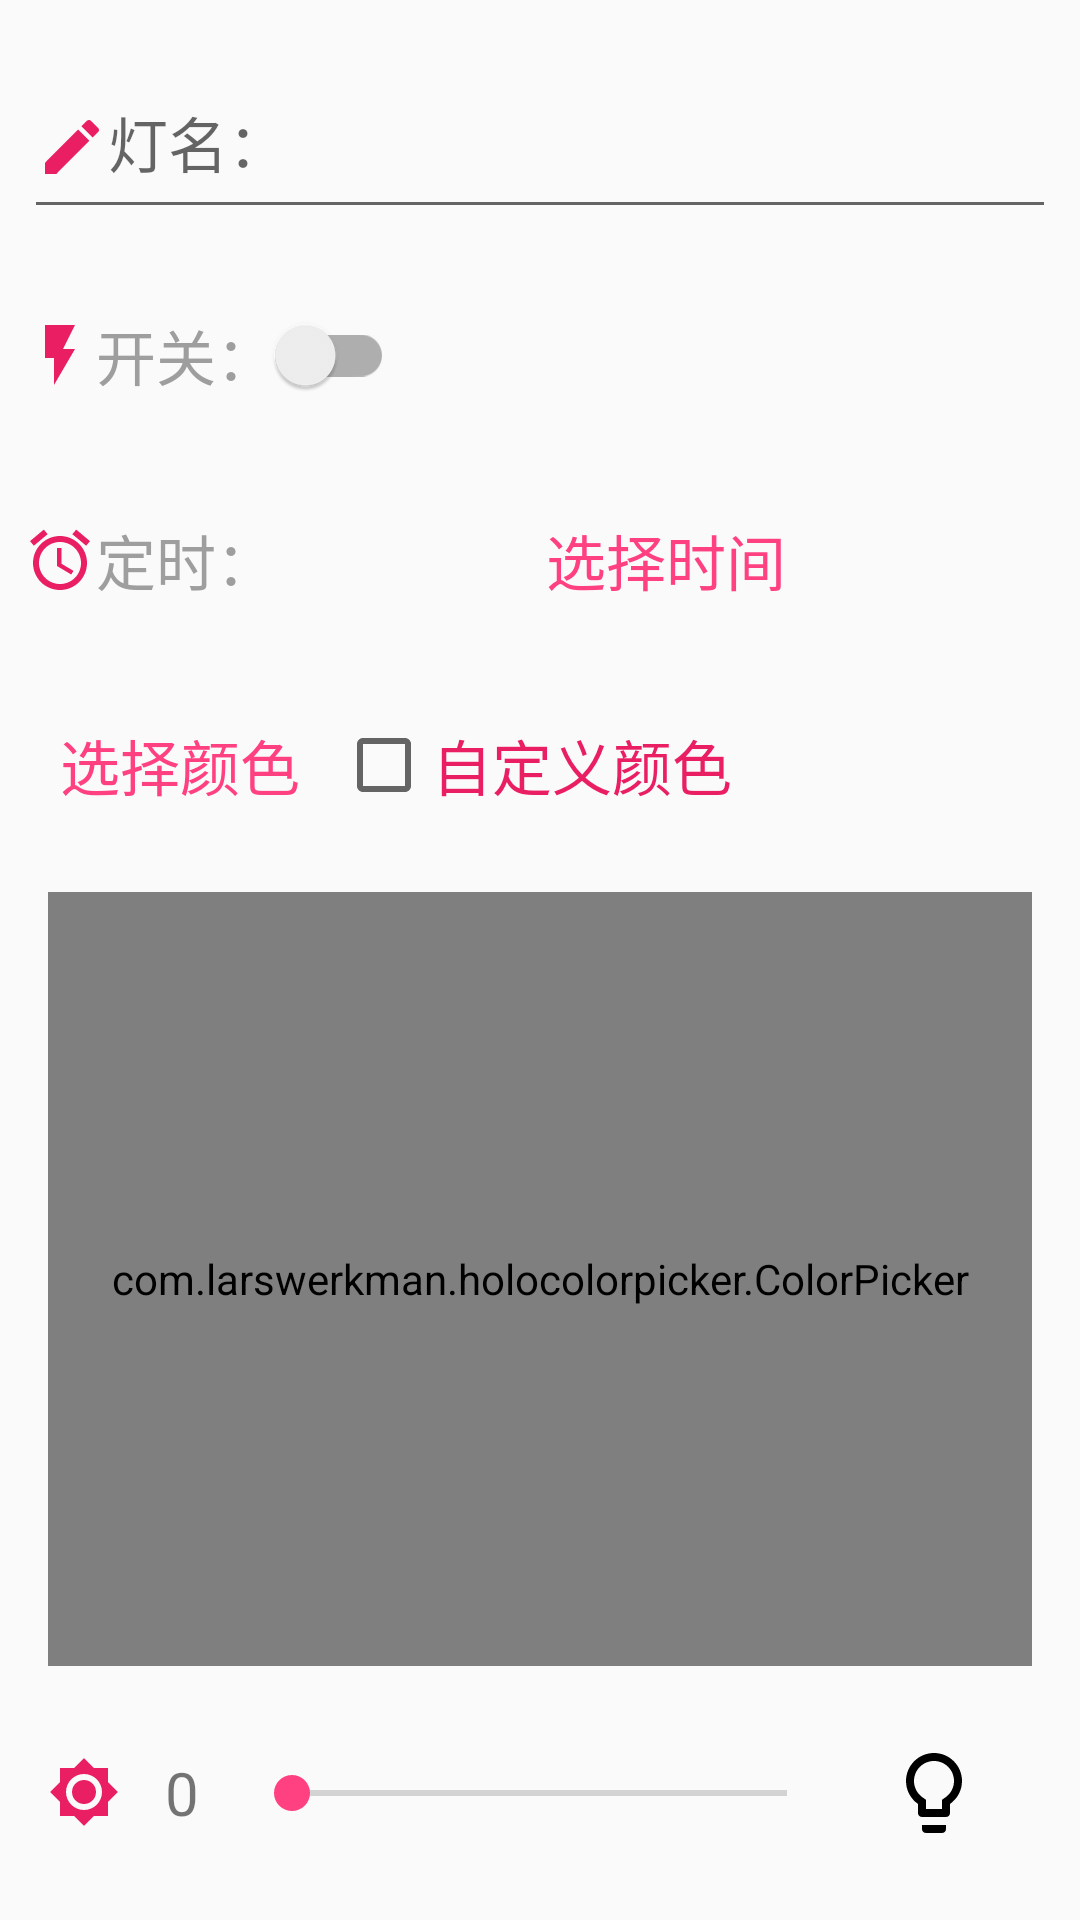

Android layout source for this screen:
<!-- AndroidManifest.xml: application theme AppTheme -->
<!-- res/layout/lamp_setting_fragment.xml -->
<?xml version="1.0" encoding="utf-8"?>
<android.support.v7.widget.LinearLayoutCompat xmlns:android="http://schemas.android.com/apk/res/android"
    xmlns:app="http://schemas.android.com/apk/res-auto"
    xmlns:tools="http://schemas.android.com/tools"
    android:layout_width="match_parent"
    android:layout_height="match_parent"
    android:orientation="vertical"
    android:padding="8dp"
    tools:context=".activity.MainActivity">

    <android.support.design.widget.TextInputLayout
        android:layout_width="match_parent"
        android:layout_height="0dp"
        android:layout_marginBottom="8dp"
        android:layout_weight="1">

        <android.support.design.widget.TextInputEditText
            android:id="@+id/lamp_name_edt"
            android:layout_width="match_parent"
            android:layout_height="match_parent"
            android:drawableStart="@drawable/ic_edit_24dp"
            android:hint="@string/lamp_name"
            android:inputType="text"
            android:textSize="20sp" />

    </android.support.design.widget.TextInputLayout>





    <android.support.v7.widget.SwitchCompat
        android:id="@+id/lamp_switch"
        android:layout_width="wrap_content"
        android:layout_height="0dp"
        android:layout_weight="1"
        android:paddingTop="8dp"
        android:paddingBottom="8dp"
        android:text="@string/open_switch"
        android:drawableStart="@drawable/ic_flash_on_24dp"
        android:textColor="@color/greyNormal"
        android:buttonTint="@color/newPrimary"
        android:textSize="20sp" />

    <android.support.v7.widget.LinearLayoutCompat
        android:layout_width="match_parent"
        android:layout_height="0dp"
        android:layout_weight="1"
        android:gravity="center|start"
        android:orientation="horizontal">

        <android.support.v7.widget.AppCompatTextView
            android:layout_width="wrap_content"
            android:layout_height="wrap_content"
            android:text="@string/time_setting"
            android:textColor="@color/greyNormal"
            android:drawableStart="@drawable/ic_alarm_24dp"
            android:textSize="20sp"/>

        <android.support.v7.widget.AppCompatButton
            android:id="@+id/time_setting_btn"
            android:layout_width="match_parent"
            android:layout_height="wrap_content"
            android:text="选择时间"
            android:textSize="20sp"
            style="@android:style/Widget.Material.Light.Button.Borderless.Colored" />

    </android.support.v7.widget.LinearLayoutCompat>

    <android.support.v7.widget.LinearLayoutCompat
        android:layout_width="match_parent"
        android:layout_height="0dp"
        android:layout_weight="1"
        android:gravity="center|start"
        android:orientation="horizontal">

        <android.support.v7.widget.AppCompatButton
            android:id="@+id/default_color_btn"
            android:layout_width="wrap_content"
            android:layout_height="wrap_content"
            style="@android:style/Widget.Material.Button.Borderless.Colored"
            android:textSize="20sp"
            android:text="选择颜色"
            android:drawableTint="@color/newPrimary"
            android:drawableEnd="@drawable/ic_arrow_down_24dp"/>

        <android.support.v7.widget.AppCompatCheckBox
            android:id="@+id/self_setting_color_checkbox"
            android:layout_width="wrap_content"
            android:layout_height="wrap_content"
            android:text="自定义颜色"
            android:textSize="20dp"
            android:textColor="@color/newPink"/>

    </android.support.v7.widget.LinearLayoutCompat>

    <android.support.v7.widget.LinearLayoutCompat
        android:layout_width="match_parent"
        android:layout_height="0dp"
        android:padding="8dp"
        android:orientation="vertical"
        android:gravity="center"
        android:layout_weight="4">

        <com.larswerkman.holocolorpicker.ColorPicker
            android:id="@+id/color_picker"
            android:layout_width="match_parent"
            android:layout_height="match_parent" />

    </android.support.v7.widget.LinearLayoutCompat>


    <android.support.v7.widget.LinearLayoutCompat
        android:layout_width="match_parent"
        android:layout_height="0dp"
        android:layout_weight="1"
        android:gravity="start|center"
        android:padding="8dp"
        android:orientation="horizontal">

        <android.support.v7.widget.AppCompatTextView
            android:id="@+id/light_progress_text"
            android:layout_width="0dp"
            android:layout_height="wrap_content"
            android:textSize="20sp"
            android:gravity="center"
            android:text="0"
            android:drawableStart="@drawable/ic_brightness_24dp"
            android:layout_weight="1"/>

        <android.support.v7.widget.AppCompatSeekBar
            android:id="@+id/light_seek_bar"
            android:layout_width="0dp"
            android:layout_height="wrap_content"
            android:layout_weight="3" />

        <android.support.v7.widget.AppCompatImageView
            android:id="@+id/color_toggle_btn"
            android:layout_width="0dp"
            android:layout_height="wrap_content"
            android:src="@drawable/ic_light_32dp"
            app:srcCompat="@drawable/ic_light_32dp"
            android:layout_weight="1"/>

    </android.support.v7.widget.LinearLayoutCompat>



</android.support.v7.widget.LinearLayoutCompat>
<!-- resources referenced by this layout -->
<resources>
  <color name="greyNormal">#9E9E9E</color>
  <color name="newPink">#e91e63</color>
  <color name="newPrimary">#2196f3</color>
  <!-- drawable ic_alarm_24dp (drawable) -->
  <vector android:height="24dp" android:tint="#E91E63"
      android:viewportHeight="24.0" android:viewportWidth="24.0"
      android:width="24dp" xmlns:android="http://schemas.android.com/apk/res/android">
      <path android:fillColor="#FF000000" android:pathData="M22,5.72l-4.6,-3.86 -1.29,1.53 4.6,3.86L22,5.72zM7.88,3.39L6.6,1.86 2,5.71l1.29,1.53 4.59,-3.85zM12.5,8L11,8v6l4.75,2.85 0.75,-1.23 -4,-2.37L12.5,8zM12,4c-4.97,0 -9,4.03 -9,9s4.02,9 9,9c4.97,0 9,-4.03 9,-9s-4.03,-9 -9,-9zM12,20c-3.87,0 -7,-3.13 -7,-7s3.13,-7 7,-7 7,3.13 7,7 -3.13,7 -7,7z"/>
  </vector>
  <!-- drawable ic_brightness_24dp (drawable) -->
  <vector android:height="24dp" android:tint="#E91E63"
      android:viewportHeight="24.0" android:viewportWidth="24.0"
      android:width="24dp" xmlns:android="http://schemas.android.com/apk/res/android">
      <path android:fillColor="#FF000000" android:pathData="M20,8.69L20,4h-4.69L12,0.69 8.69,4L4,4v4.69L0.69,12 4,15.31L4,20h4.69L12,23.31 15.31,20L20,20v-4.69L23.31,12 20,8.69zM12,18c-3.31,0 -6,-2.69 -6,-6s2.69,-6 6,-6 6,2.69 6,6 -2.69,6 -6,6zM12,8c-2.21,0 -4,1.79 -4,4s1.79,4 4,4 4,-1.79 4,-4 -1.79,-4 -4,-4z"/>
  </vector>
  <!-- drawable ic_edit_24dp (drawable) -->
  <vector android:height="24dp" android:tint="@color/newPink"
      android:viewportHeight="24.0" android:viewportWidth="24.0"
      android:width="24dp" xmlns:android="http://schemas.android.com/apk/res/android">
      <path android:fillColor="#FF000000" android:pathData="M3,17.25V21h3.75L17.81,9.94l-3.75,-3.75L3,17.25zM20.71,7.04c0.39,-0.39 0.39,-1.02 0,-1.41l-2.34,-2.34c-0.39,-0.39 -1.02,-0.39 -1.41,0l-1.83,1.83 3.75,3.75 1.83,-1.83z"/>
  </vector>
  <!-- drawable ic_flash_on_24dp (drawable) -->
  <vector android:height="24dp" android:tint="#E91E63"
      android:viewportHeight="24.0" android:viewportWidth="24.0"
      android:width="24dp" xmlns:android="http://schemas.android.com/apk/res/android">
      <path android:fillColor="#FF000000" android:pathData="M7,2v11h3v9l7,-12h-4l4,-8z"/>
  </vector>
  <!-- drawable ic_light_32dp (drawable) -->
  <vector xmlns:android="http://schemas.android.com/apk/res/android"
          android:width="32dp"
          android:height="32dp"
          android:viewportWidth="24.0"
          android:viewportHeight="24.0">
      <path
          android:fillColor="#FF000000"
          android:pathData="M9,21c0,0.55 0.45,1 1,1h4c0.55,0 1,-0.45 1,-1v-1L9,20v1zM12,2C8.14,2 5,5.14 5,9c0,2.38 1.19,4.47 3,5.74L8,17c0,0.55 0.45,1 1,1h6c0.55,0 1,-0.45 1,-1v-2.26c1.81,-1.27 3,-3.36 3,-5.74 0,-3.86 -3.14,-7 -7,-7zM14.85,13.1l-0.85,0.6L14,16h-4v-2.3l-0.85,-0.6C7.8,12.16 7,10.63 7,9c0,-2.76 2.24,-5 5,-5s5,2.24 5,5c0,1.63 -0.8,3.16 -2.15,4.1z"/>
  </vector>
  <string name="lamp_name">灯名：</string>
  <string name="open_switch">开关：</string>
  <string name="time_setting">定时：</string>
  <style name="AppTheme" parent="Theme.AppCompat.Light.DarkActionBar">
          
          <item name="colorPrimary">@color/newPrimary</item>
          <item name="colorPrimaryDark">@color/colorPrimaryDark</item>
          <item name="colorAccent">@color/colorAccent</item>
      </style>
  <color name="colorPrimaryDark">#303F9F</color>
  <color name="colorAccent">#FF4081</color>
</resources>
